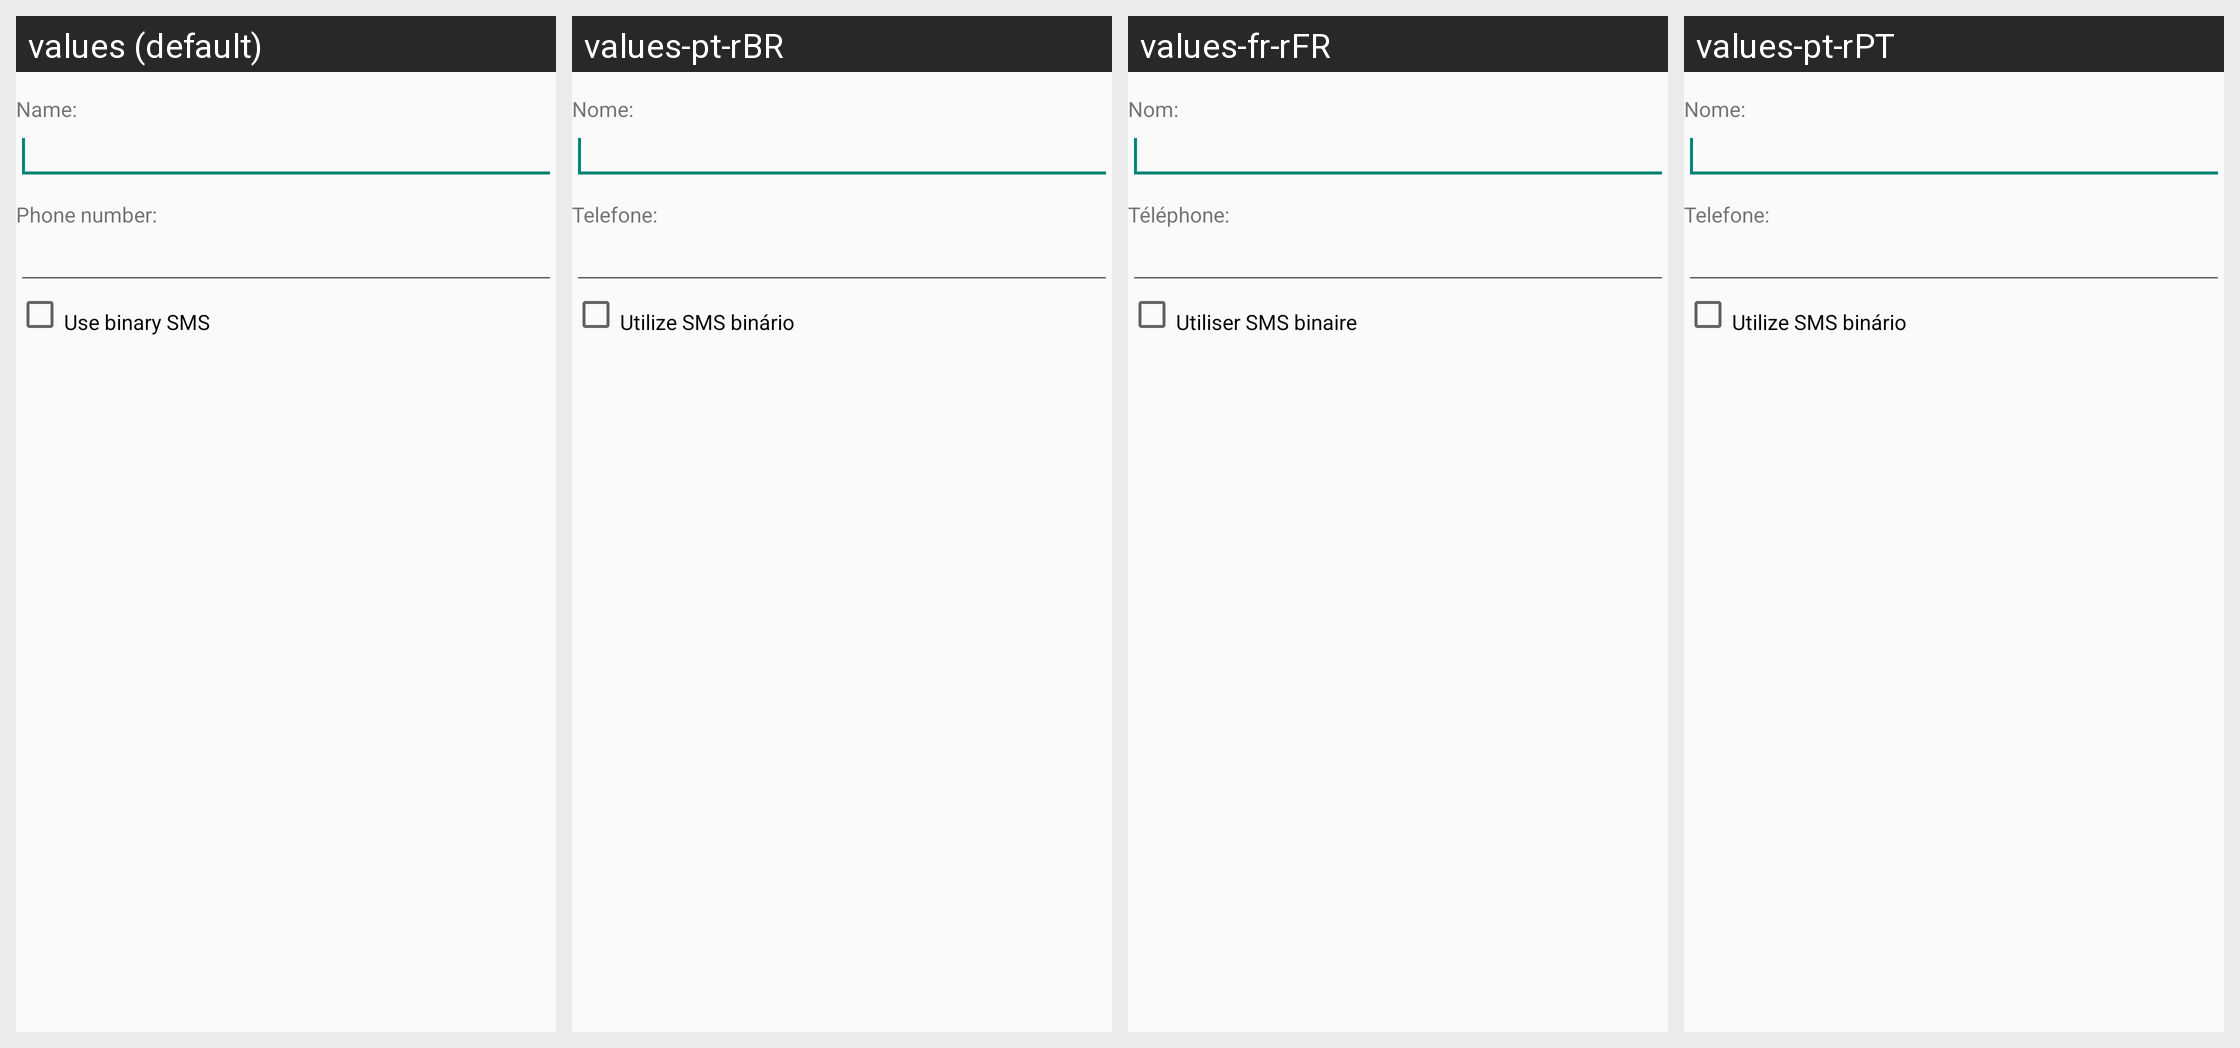

Strings drawn on this Android screen and how each of the app's shown locales translates them:
Android screen res/layout/dialog_sms_receiver.xml rendered under 4 locales, left to right: values (default), values-pt-rBR, values-fr-rFR, values-pt-rPT. Device: Nexus 5 (rendered at 1080×1920; each locale shown at half size, 540×960, under a caption strip naming it); theme AppTheme.
Other locales in the repository, not shown: values-pt.
Strings drawn on this screen, with the default value and each locale's value (text and hints the layout hard-codes, and strings that could not be matched under every locale, appear in the picture but are not listed):

receiverName
  values: Name:
  values-pt-rBR: Nome:
  values-fr-rFR: Nom:
  values-pt-rPT: Nome:

receiverPhoneNumber
  values: Phone number:
  values-pt-rBR: Telefone:
  values-fr-rFR: Téléphone:
  values-pt-rPT: Telefone:

useBinarySMS
  values: Use binary SMS
  values-pt-rBR: Utilize SMS binário
  values-fr-rFR: Utiliser SMS binaire
  values-pt-rPT: Utilize SMS binário
